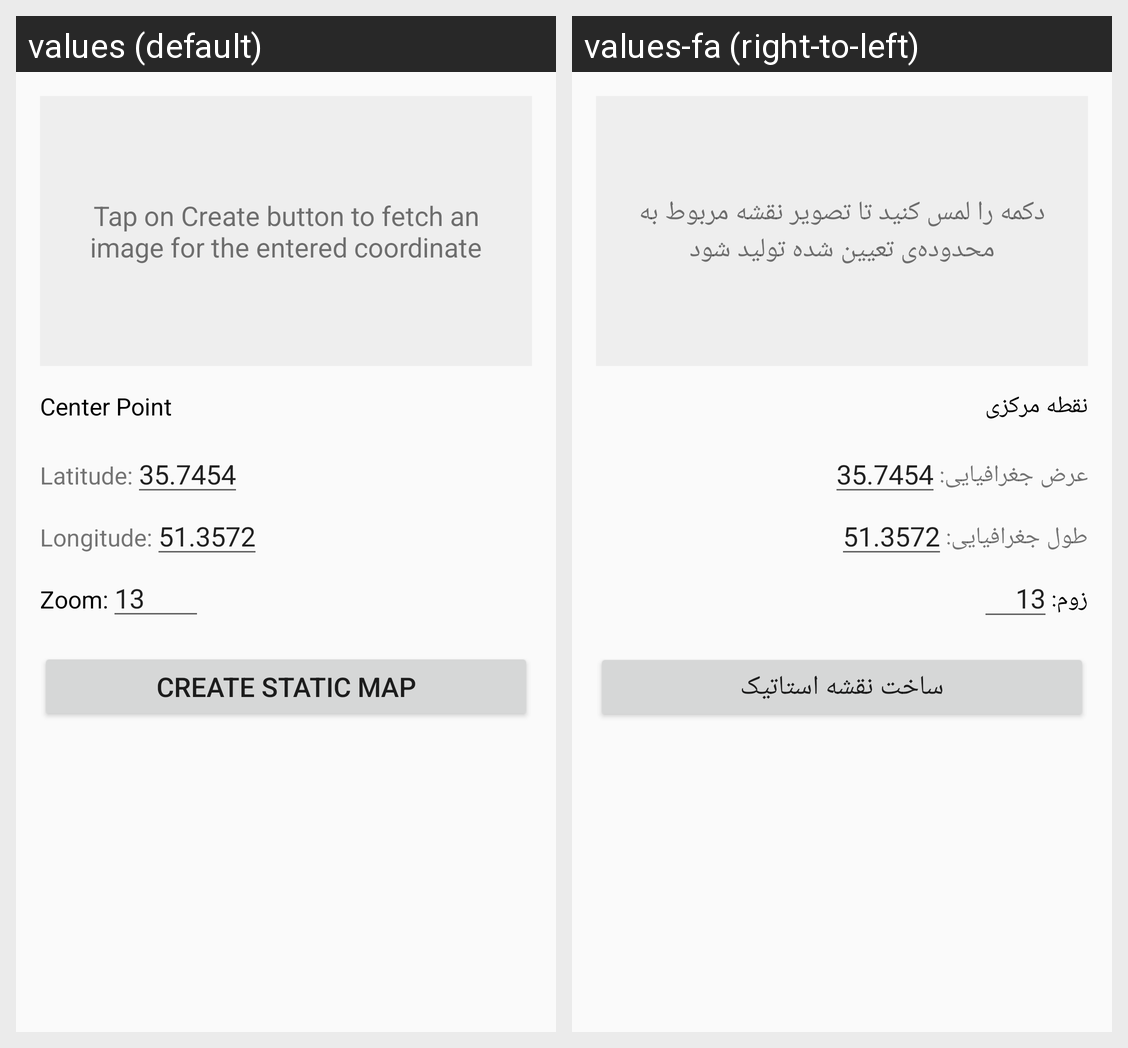

Here is an Android app screen in its default locale and in the app's own translations. Write out the translated-string differences for the strings that appear on this screen.
Android screen res/layout/fragment_static_map.xml rendered under 2 locales, left to right: values (default), values-fa (right-to-left). Device: Nexus 5 (rendered at 1080×1920; each locale shown at half size, 540×960, under a caption strip naming it); theme AppTheme.
Strings drawn on this screen, with the default value and each locale's value (text and hints the layout hard-codes, and strings that could not be matched under every locale, appear in the picture but are not listed):

static_maps_hint
  values: Tap on Create button to fetch an image for the entered coordinate
  values-fa: دکمه را لمس کنید تا تصویر نقشه مربوط به محدوده‌ی تعیین شده تولید شود

center_point
  values: Center Point
  values-fa: نقطه مرکزی

latitude
  values: Latitude:
  values-fa: عرض جغرافیایی:

latitude_example
  values: 35.7454
  values-fa: 35.7454  [not translated; the default value is used]

longitude
  values: Longitude:
  values-fa: طول جغرافیایی:

longitude_example
  values: 51.3572
  values-fa: 51.3572  [not translated; the default value is used]

zoom
  values: Zoom:
  values-fa: زوم:

zoom_example
  values: 13
  values-fa: 13  [not translated; the default value is used]

create_static_map
  values: Create Static Map
  values-fa: ساخت نقشه استاتیک
